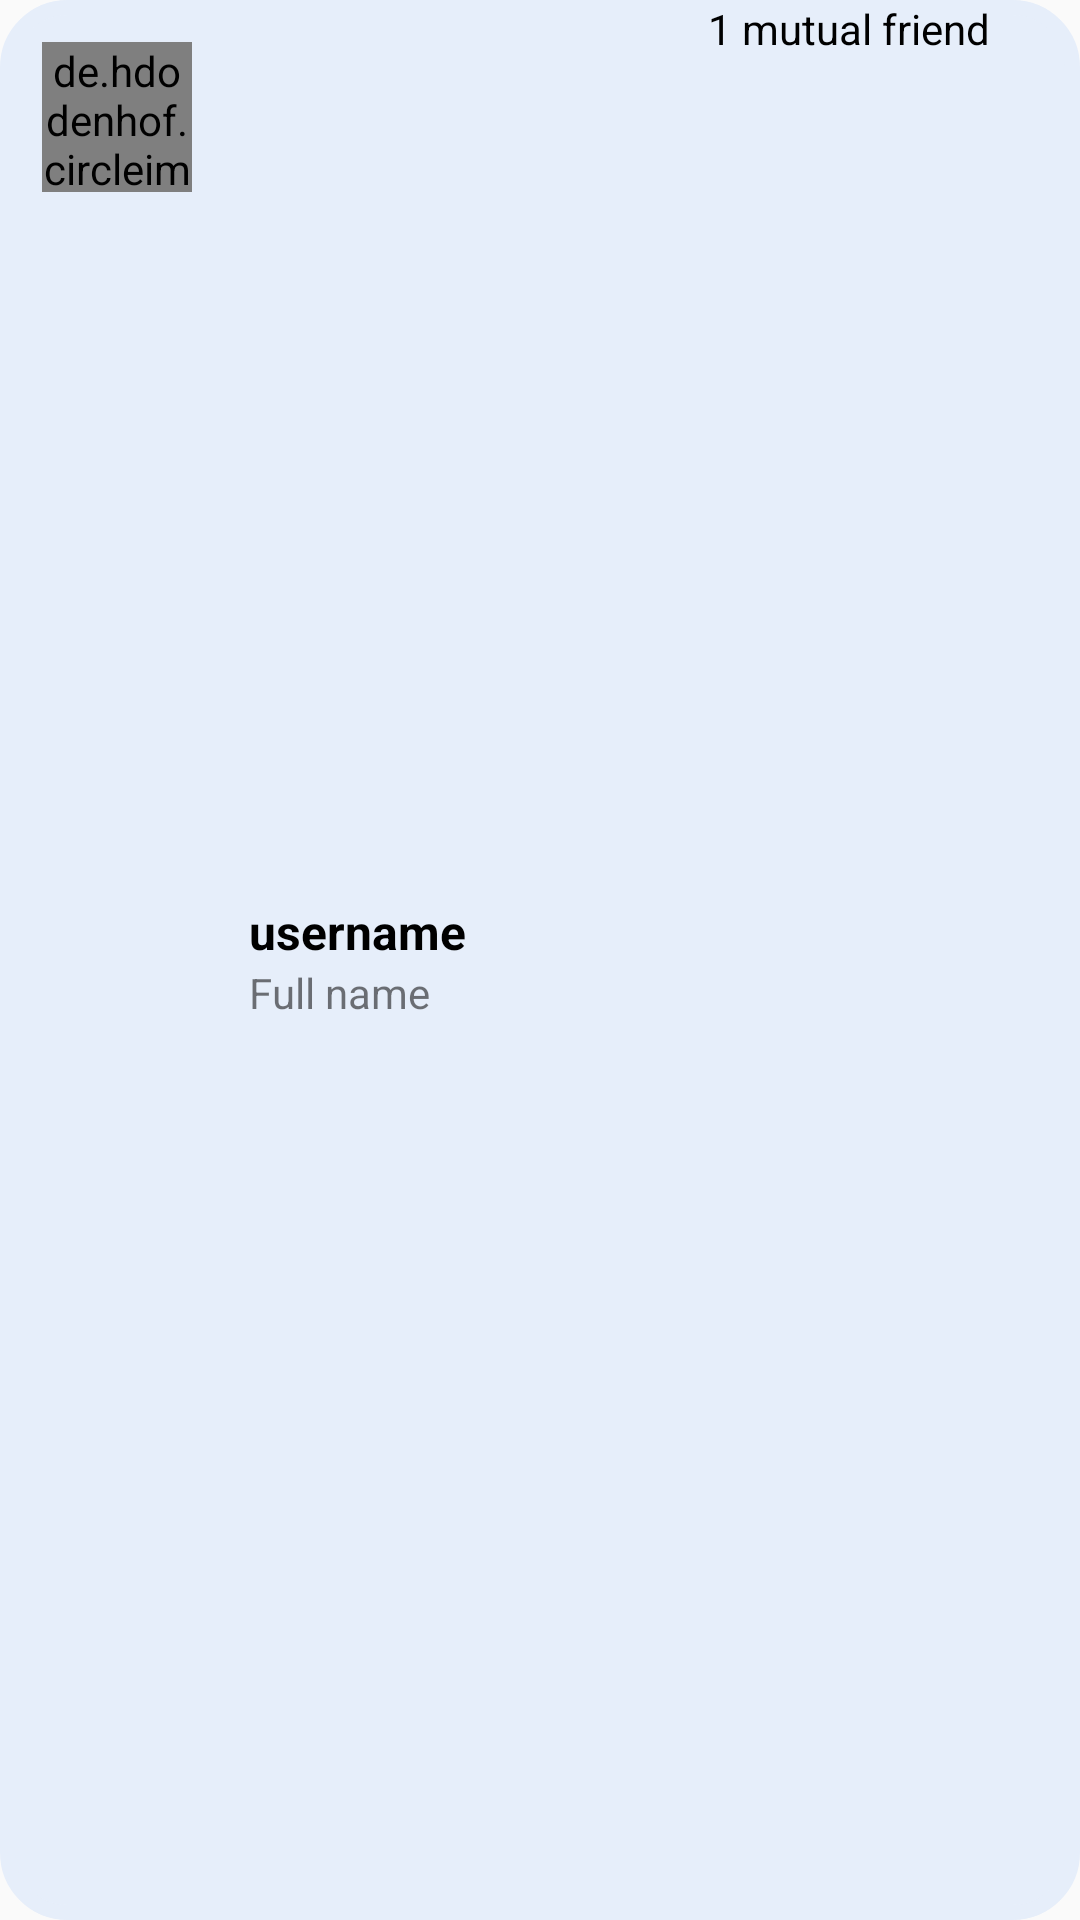

Reconstruct the res/layout file that produces this screen, plus the resources it refers to.
<!-- AndroidManifest.xml: application theme Theme.Connekt -->
<!-- res/layout/user_item.xml -->
<?xml version="1.0" encoding="utf-8"?>
<RelativeLayout xmlns:android="http://schemas.android.com/apk/res/android"
    android:id="@+id/layout"
    android:layout_width="match_parent"
    android:layout_height="wrap_content"
    android:layout_marginLeft="20dp"
    android:layout_marginRight="20dp"
    android:layout_marginBottom="20dp"
    android:background="@drawable/background_post">

    <de.hdodenhof.circleimageview.CircleImageView
        android:id="@+id/iv_ava"
        android:layout_width="50dp"
        android:layout_height="50dp"
        android:layout_marginStart="14dp"
        android:layout_marginTop="14dp"
        android:layout_marginEnd="14dp"
        android:layout_marginBottom="14dp"
        android:src="@mipmap/ic_launcher" />

    <LinearLayout
        android:layout_width="wrap_content"
        android:layout_height="wrap_content"
        android:layout_centerVertical="true"
        android:layout_marginStart="5dp"
        android:layout_toEndOf="@id/iv_ava"
        android:orientation="vertical">

        <TextView
            android:id="@+id/tv_user_name"
            android:layout_width="wrap_content"
            android:layout_height="wrap_content"
            android:maxLines="1"
            android:text="username"
            android:textColor="@color/black"
            android:textSize="16sp"
            android:textStyle="bold" />

        <TextView
            android:id="@+id/tv_full_name"
            android:layout_width="wrap_content"
            android:layout_height="wrap_content"
            android:maxLines="1"
            android:text="Full name" />
    </LinearLayout>

    <TextView
        android:id="@+id/tv_mutual_friend"
        android:layout_width="wrap_content"
        android:layout_height="wrap_content"
        android:layout_above="@id/but_follow"
        android:layout_alignParentEnd="true"
        android:layout_centerHorizontal="true"
        android:layout_marginRight="30dp"
        android:text="1 mutual friend"
        android:textColor="@color/black" />

    <Button
        android:id="@+id/but_follow"
        android:layout_width="wrap_content"
        android:layout_height="wrap_content"
        android:layout_alignParentEnd="true"
        android:layout_centerVertical="true"
        android:layout_marginRight="20dp"
        android:background="@drawable/background_button"
        android:padding="5dp"
        android:textColor="@color/blue_1"
        android:visibility="gone" />

</RelativeLayout>
<!-- resources referenced by this layout -->
<resources>
  <color name="black">#000000</color>
  <color name="blue_1">#E6EEFA</color>
  <!-- drawable background_button (drawable-v24) -->
  <shape
      xmlns:android="http://schemas.android.com/apk/res/android"
      android:shape="rectangle">
  
      <corners android:radius="20dp" />
      <solid android:color="@color/blue_5" />
  
  </shape>
  <!-- drawable background_post (drawable) -->
  <shape
      xmlns:android="http://schemas.android.com/apk/res/android"
      android:shape="rectangle">
  
      <corners android:radius="20dp" />
      <solid android:color="@color/blue_1" />
      <stroke
          android:width="5dip"
          android:color="@color/blue_1" />
  </shape>
  <style name="Theme.Connekt" parent="Theme.AppCompat.Light.NoActionBar">
          
          <item name="colorPrimary">@color/purple_500</item>
          <item name="colorPrimaryDark">@color/purple_700</item>
          <item name="colorAccent">@color/teal_200</item>
          
      </style>
  <color name="blue_5">#FF5790DF</color>
  <color name="purple_500">#FF6200EE</color>
  <color name="purple_700">#FF3700B3</color>
  <color name="teal_200">#FF03DAC5</color>
</resources>
